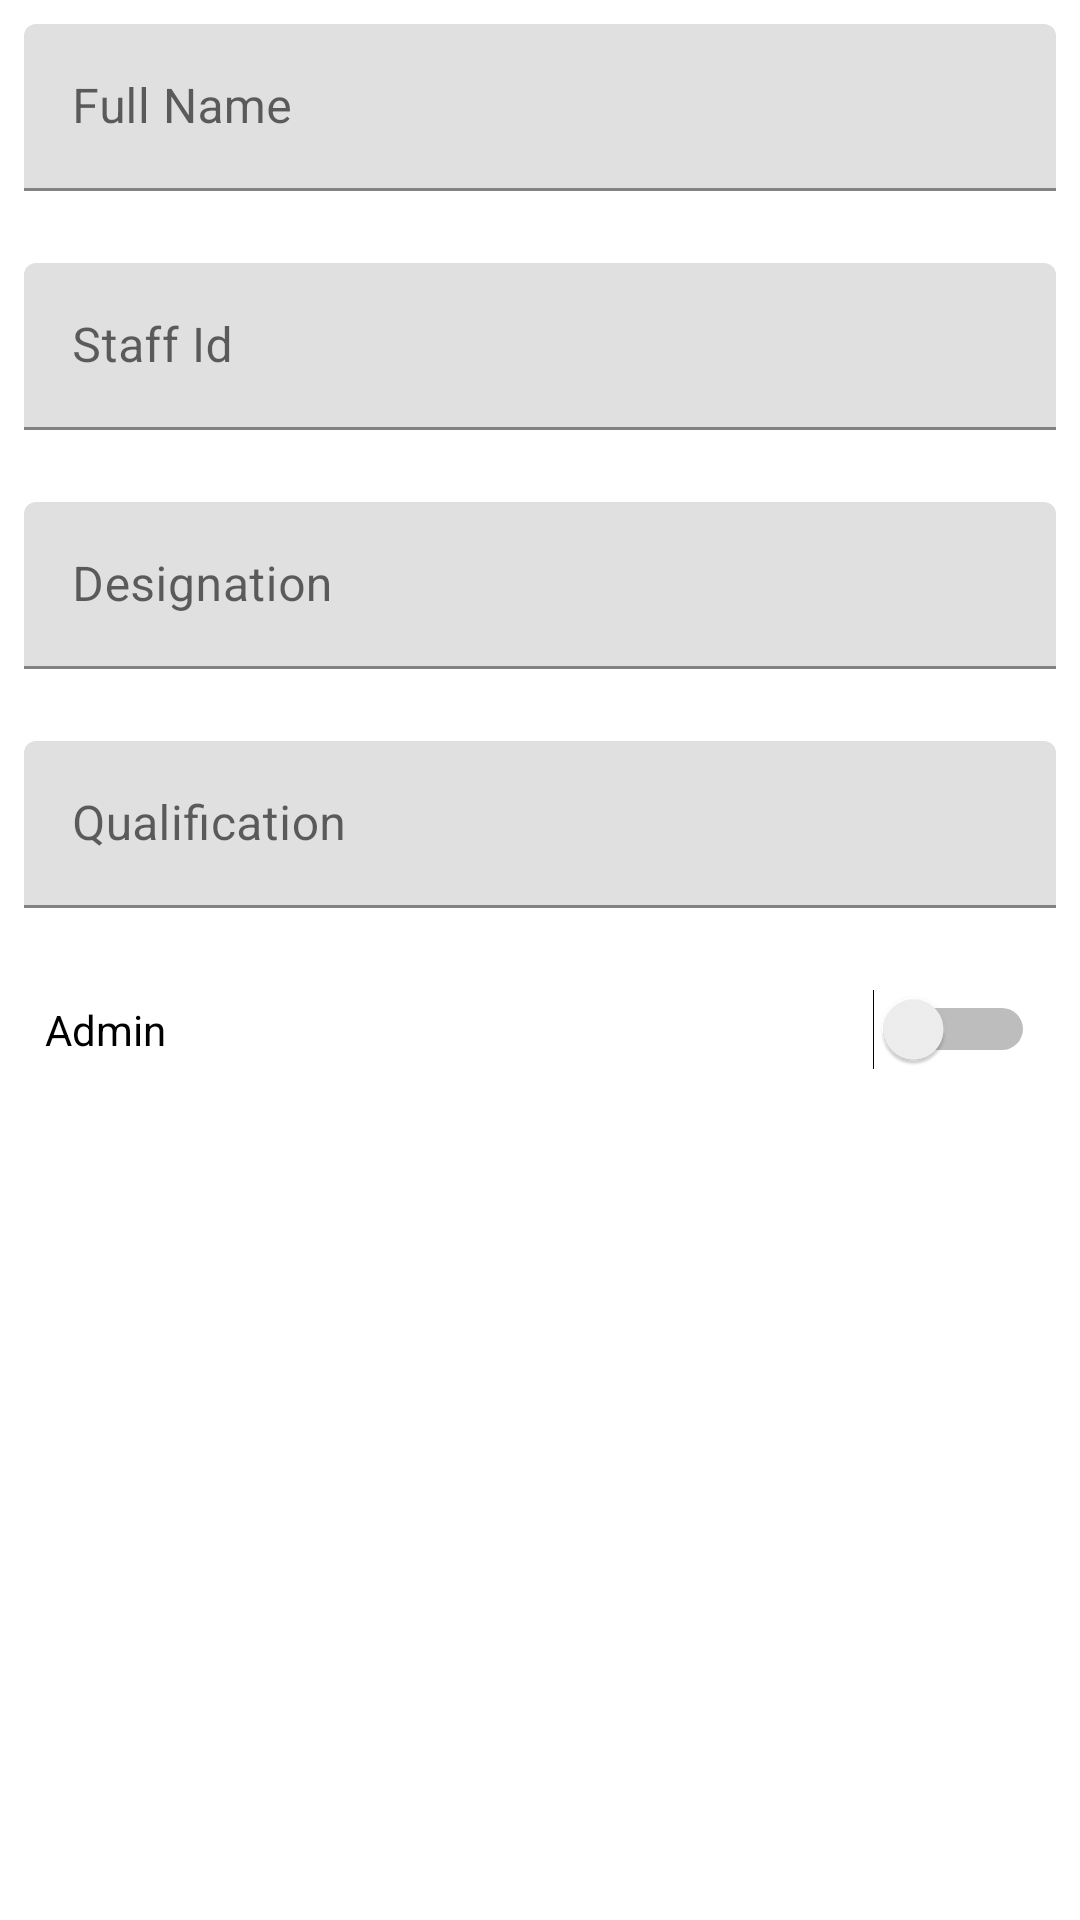

Android layout source for this screen:
<!-- AndroidManifest.xml: application theme AppTheme -->
<!-- res/layout/fragment_add_staffs.xml -->
<LinearLayout
    android:id="@+id/scrollViewChild"
    xmlns:android="http://schemas.android.com/apk/res/android"
    android:layout_width="match_parent"
    android:layout_height="wrap_content"
    android:layout_below="@+id/dialogHeader"
    android:orientation="vertical">

    <android.support.design.widget.TextInputLayout
        android:layout_width="match_parent"
        android:layout_height="wrap_content"
        android:layout_marginBottom="@dimen/dialogItemPadding"
        android:padding="@dimen/dialogItemPadding">

        <EditText
            android:id="@+id/staffName"
            android:layout_width="match_parent"
            android:layout_height="wrap_content"
            android:hint="@string/fullName"
            android:inputType="textPersonName"
            android:maxLines="1"
            android:imeOptions="actionNext"
            android:textColor="@color/colorPrimaryDark"/>
    </android.support.design.widget.TextInputLayout>

    <android.support.design.widget.TextInputLayout
        android:layout_width="match_parent"
        android:layout_height="wrap_content"
        android:layout_marginBottom="@dimen/dialogItemPadding"
        android:padding="@dimen/dialogItemPadding">

        <EditText
            android:id="@+id/staffCode"
            android:layout_width="match_parent"
            android:layout_height="wrap_content"
            android:hint="@string/staffId"
            android:inputType="text"
            android:imeOptions="actionNext"
            android:maxLines="1"
            android:textColor="@color/colorPrimaryDark"/>
    </android.support.design.widget.TextInputLayout>

    <android.support.design.widget.TextInputLayout
        android:id="@+id/classTeacherContainer"
        android:layout_width="match_parent"
        android:layout_height="wrap_content"
        android:layout_marginBottom="@dimen/dialogItemPadding"
        android:padding="@dimen/dialogItemPadding">

        <EditText
            android:id="@+id/designation"
            android:layout_width="match_parent"
            android:layout_height="wrap_content"
            android:hint="@string/designation"
            android:maxLines="1"
            android:inputType="text"
            android:imeOptions="actionNext"
            android:textColor="@color/colorPrimaryDark"/>

    </android.support.design.widget.TextInputLayout>

    <android.support.design.widget.TextInputLayout
        android:layout_width="match_parent"
        android:layout_height="wrap_content"
        android:layout_marginBottom="@dimen/dialogItemPadding"
        android:padding="@dimen/dialogItemPadding">

        <EditText
            android:id="@+id/qualification"
            android:layout_width="match_parent"
            android:layout_height="wrap_content"
            android:hint="@string/qualification"
            android:maxLines="1"
            android:inputType="text"
            android:imeOptions="actionDone"
            android:textColor="@color/colorPrimaryDark"/>

    </android.support.design.widget.TextInputLayout>

    <Switch
        android:id="@+id/isAdmin"
        android:layout_width="match_parent"
        android:layout_height="wrap_content"
        android:layout_marginBottom="@dimen/switchMargin"
        android:padding="@dimen/switchPadding"
        android:text="@string/admin"
        />
</LinearLayout>
<!-- resources referenced by this layout -->
<resources>
  <color name="colorPrimaryDark">#101720</color>
  <dimen name="dialogItemPadding">8dp</dimen>
  <dimen name="switchMargin">20dp</dimen>
  <dimen name="switchPadding">15dp</dimen>
  <string name="admin">Admin</string>
  <string name="designation">Designation</string>
  <string name="fullName">Full Name</string>
  <string name="qualification">Qualification</string>
  <string name="staffId">Staff Id</string>
</resources>
